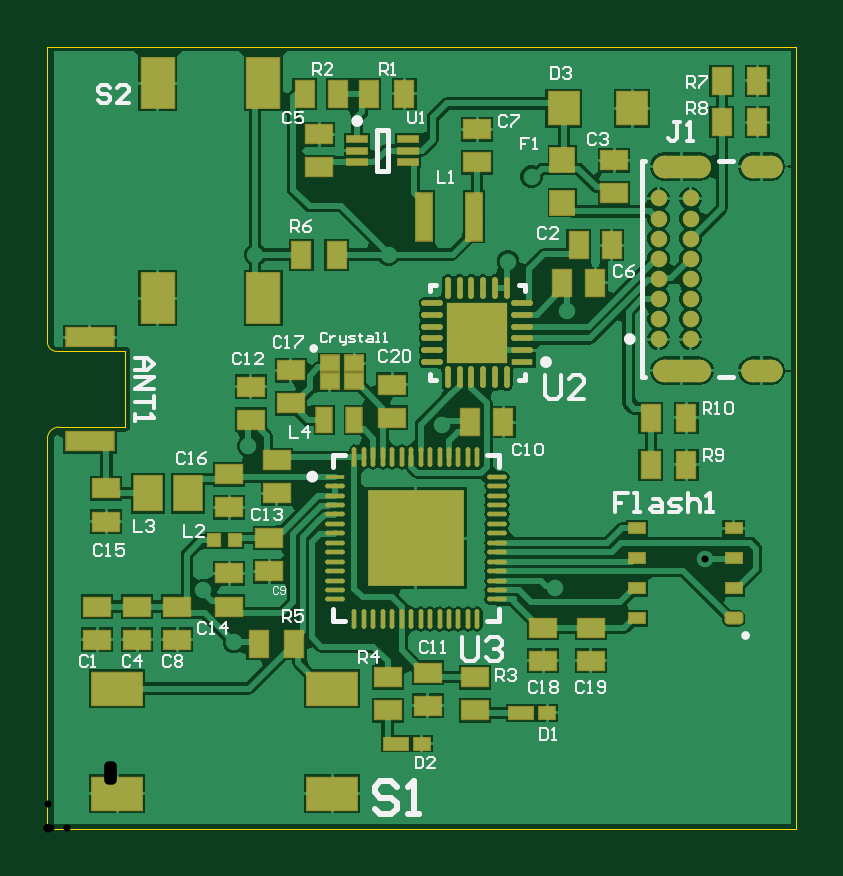
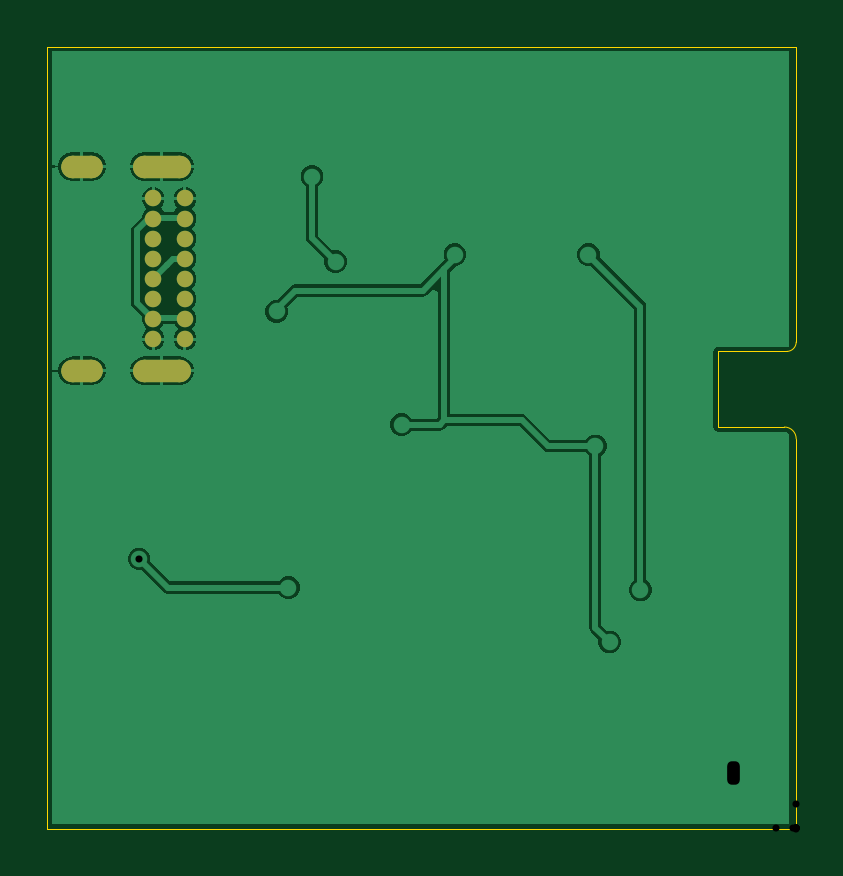
Circuit board: 10 layer files. Board 31.7 x 33.1 mm.
- drill: PCB-v3-RoundHoles.TXT (436 bytes)
- bottom_copper: PCB-v3.GBL (11731 bytes)
- bottom_silk: PCB-v3.GBO (267 bytes)
- paste: PCB-v3.GBP (265 bytes)
- bottom_mask: PCB-v3.GBS (1435 bytes)
- outline: PCB-v3.GKO (572 bytes)
- top_copper: PCB-v3.GTL (48100 bytes)
- top_silk: PCB-v3.GTO (14734 bytes)
- paste: PCB-v3.GTP (6508 bytes)
- top_mask: PCB-v3.GTS (7678 bytes)

=== drill: PCB-v3-RoundHoles.TXT ===
M48
;Layer_Color=9474304
;FILE_FORMAT=4:4
METRIC,LZ
;TYPE=PLATED
T01F00S00C0.3000
T02F00S00C0.4000
%
T01
X0008Y00067
X00079Y00079
X00092Y00098
X00066Y00101
X0008504Y00162
X00088Y00243
X001445
X00195Y0024
X00205Y00276
X0022Y00219
X00167Y00171
X00215Y0010204
X00278175Y00114175
T02
X0025875Y0020725
Y0021575
Y0022425
Y0023275
Y0024125
Y0024975
Y0025825
Y0026675
X0027225
Y0025825
Y0024975
Y0024125
Y0023275
Y0022425
Y0021575
Y0020725
M30

=== bottom_copper: PCB-v3.GBL (11731 bytes, source omitted) ===
=== bottom_silk: PCB-v3.GBO ===
G04*
G04 #@! TF.GenerationSoftware,Altium Limited,Altium Designer,26.3.0 (6)*
G04*
G04 Layer_Color=32896*
%FSLAX44Y44*%
%MOMM*%
G71*
G04*
G04 #@! TF.SameCoordinates,ADA10409-6DB6-4FE3-A745-2F73881754EE*
G04*
G04*
G04 #@! TF.FilePolarity,Positive*
G04*
G01*
G75*
M02*

=== paste: PCB-v3.GBP ===
G04*
G04 #@! TF.GenerationSoftware,Altium Limited,Altium Designer,26.3.0 (6)*
G04*
G04 Layer_Color=128*
%FSLAX44Y44*%
%MOMM*%
G71*
G04*
G04 #@! TF.SameCoordinates,2AEB3867-C50B-4920-A8BC-998893CE9B29*
G04*
G04*
G04 #@! TF.FilePolarity,Positive*
G04*
G01*
G75*
M02*

=== bottom_mask: PCB-v3.GBS (1435 bytes, source withheld) ===
=== outline: PCB-v3.GKO ===
G04*
G04 #@! TF.GenerationSoftware,Altium Limited,Altium Designer,26.3.0 (6)*
G04*
G04 Layer_Color=16711935*
%FSLAX44Y44*%
%MOMM*%
G71*
G04*
G04 #@! TF.SameCoordinates,2AEB3867-C50B-4920-A8BC-998893CE9B29*
G04*
G04*
G04 #@! TF.FilePolarity,Positive*
G04*
G01*
G75*
%ADD16C,0.0500*%
D16*
X0Y206000D02*
G03*
X4000Y202000I4000J0D01*
G01*
X5000Y170000D02*
G03*
X0Y165000I0J-5000D01*
G01*
X4000Y202000D02*
X33000D01*
X-0Y331000D02*
X0Y206000D01*
Y0D02*
Y165000D01*
X5000Y170000D02*
X33000D01*
Y202000D01*
X-0Y331000D02*
X317000D01*
Y0D02*
Y331000D01*
X0Y0D02*
X317000D01*
M02*

=== top_copper: PCB-v3.GTL (48100 bytes, source omitted) ===
=== top_silk: PCB-v3.GTO (14734 bytes, source omitted) ===
=== paste: PCB-v3.GTP (6508 bytes, source omitted) ===
=== top_mask: PCB-v3.GTS (7678 bytes, source omitted) ===
